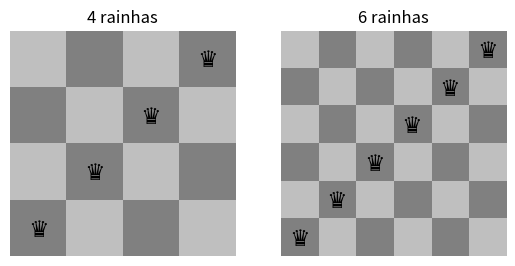

Here is the Python script that generated this plot:
#!/usr/bin/env python3
"""
pyplottst.py - pyplot examples and test
"""
__author__      = 'Eduardo Marsola do Nascimento'
__copyright__   = 'Copyright 2023-08-27'
__credits__     = ''
__license__     = 'MIT'
__version__     = '1.00'
__maintainer__  = ''
__email__       = ''
__status__      = 'Production'
__printdebug__  = False

from datetime import datetime
import matplotlib.pyplot as plt

chess_pieces={
                'white_king'   :'\u2654',
                'white_queen'  :'\u2655',
                'white_rook'   :'\u2656',
                'white_bishop' :'\u2657',
                'white_knight' :'\u2658',
                'white_pawn'   :'\u2659',
                'black_king'   :'\u265a',
                'black_queen'  :'\u265b',
                'black_rook'   :'\u265c',
                'black_bishop' :'\u265d',
                'black_knight' :'\u265e',
                'black_pawn'   :'\u265f',
                }

def printchessboard():
    dpi = 600
    plt.ioff()
    plt.rcParams['toolbar'] = 'None'

    nCols = 2
    nRows = 1
    sizes=[4,6] 
    titles=['4 rainhas','6 rainhas']
    fig, axs = plt.subplots(nRows, nCols,figsize=(6.4, 6.4), dpi=dpi)

    board = []
    for b in range(len(sizes)):
        board +=[[]]
        n=sizes[b]
        for i in range(n):
            line=[]
            for j in range(n):
                line += [([((i+j)%2)*63+128]*3)]
            board[b] += [line]
        print(f'b={b}, board[b] ={board[b]}')
    print(board)

    #text = f'Chess pieces: \u2654 \u2655 \u2656 \u2657 \u2658 \u2659 \u265a \u265b \u265c \u265d \u265e \u265f' 
    #axs[i,j].text(0., 0., text, ha='left', va='bottom', color='black')
    text = chess_pieces['black_queen']
    for i in range(nCols): 
        n = sizes[i]
        axs[i].set_axis_off()
        axs[i].title.set_text(titles[i])
        axs[i].imshow(board[i],origin='lower',extent=(0,n,0,n))
        for k in range(n):
            axs[i].text(k+0.5,k+0.5,text,ha='center',va='center',color='black',
                        fontweight='bold', fontfamily='monospace',fontsize=20)

    #plt.text(0., 0., text, ha='left', va='bottom', color='black')

#    fig.canvas.manager.window.wm_geometry('+10+10')
    #plt.subplots_adjust(left=0.1, bottom=0.1, right=0.9,top=0.9, wspace=0.1, hspace=0.1)
    #plt.show()
    plt.savefig('chesboard')


def main():
    printchessboard()

if __name__ == '__main__':
    # track execution time
    startTime=datetime.now()
    print(f'Start: {startTime.replace(microsecond=0)}\n\n')
    print(f'Chess pieces: \u2654 \u2655 \u2656 \u2657 \u2658 \u2659 \u265a \u265b \u265c \u265d \u265e \u265f')
    main()
    # track execution time
    finishTime=datetime.now()
    print( f'\n\nStart: {startTime.replace(microsecond=0)}, Finish:{finishTime.replace(microsecond=0)}, Running Time: {finishTime-startTime}')
    #input("Press Enter to continue.")
